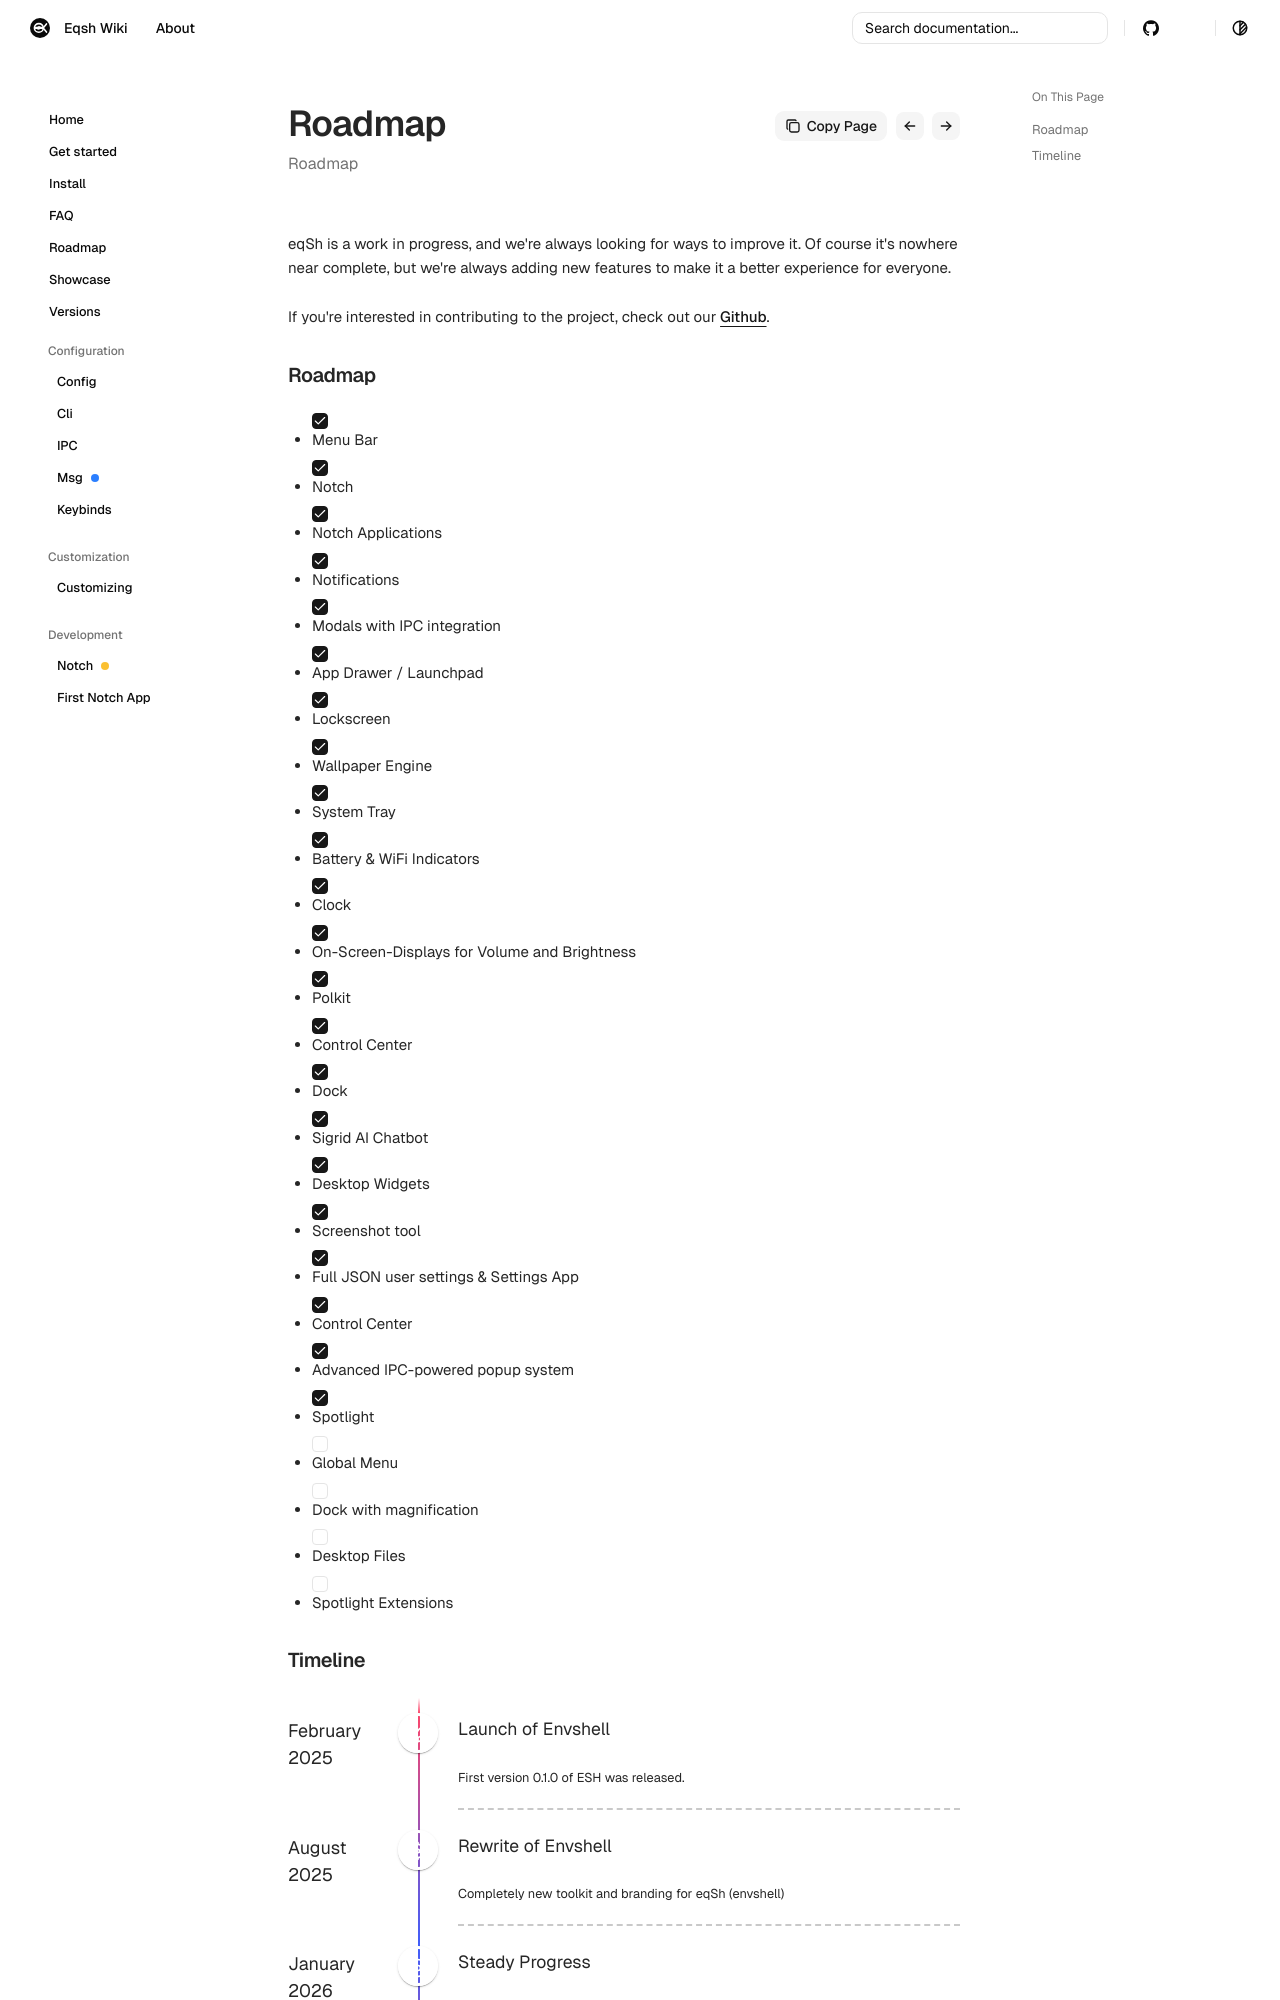

repository: eqsh-wiki/eqsh-wiki.github.io · page: roadmap/index.html · generator: mkdocs

order: 5
description: Roadmap of future features for eqSh
keywords: docs, desktop, equora, quickshell, hyprland, roadmap, goals, eqsh, setup, linux
author: enviction
image: ./assets/eqsh.svg
title: Roadmap
summary: Roadmap

eqSh is a work in progress, and we're always looking for ways to improve it.
Of course it's nowhere near complete, but we're always adding new features to make it a better experience for everyone.

If you're interested in contributing to the project, check out our [Github](https://github.com/eq-desktop/eqsh).

### Roadmap
- [x] Menu Bar
- [x] Notch  
- [x] Notch Applications  
- [x] Notifications
- [x] Modals with IPC integration
- [x] App Drawer / Launchpad
- [x] Lockscreen
- [x] Wallpaper Engine
- [x] System Tray
- [x] Battery & WiFi Indicators
- [x] Clock
- [x] On-Screen-Displays for Volume and Brightness
- [x] Polkit
- [x] Control Center
- [x] Dock
- [x] Sigrid AI Chatbot
- [x] Desktop Widgets
- [x] Screenshot tool
- [x] Full JSON user settings & Settings App
- [x] Control Center
- [x] Advanced IPC-powered popup system
- [x] Spotlight
- [ ] Global Menu
- [ ] Dock with magnification
- [ ] Desktop Files
- [ ] Spotlight Extensions
